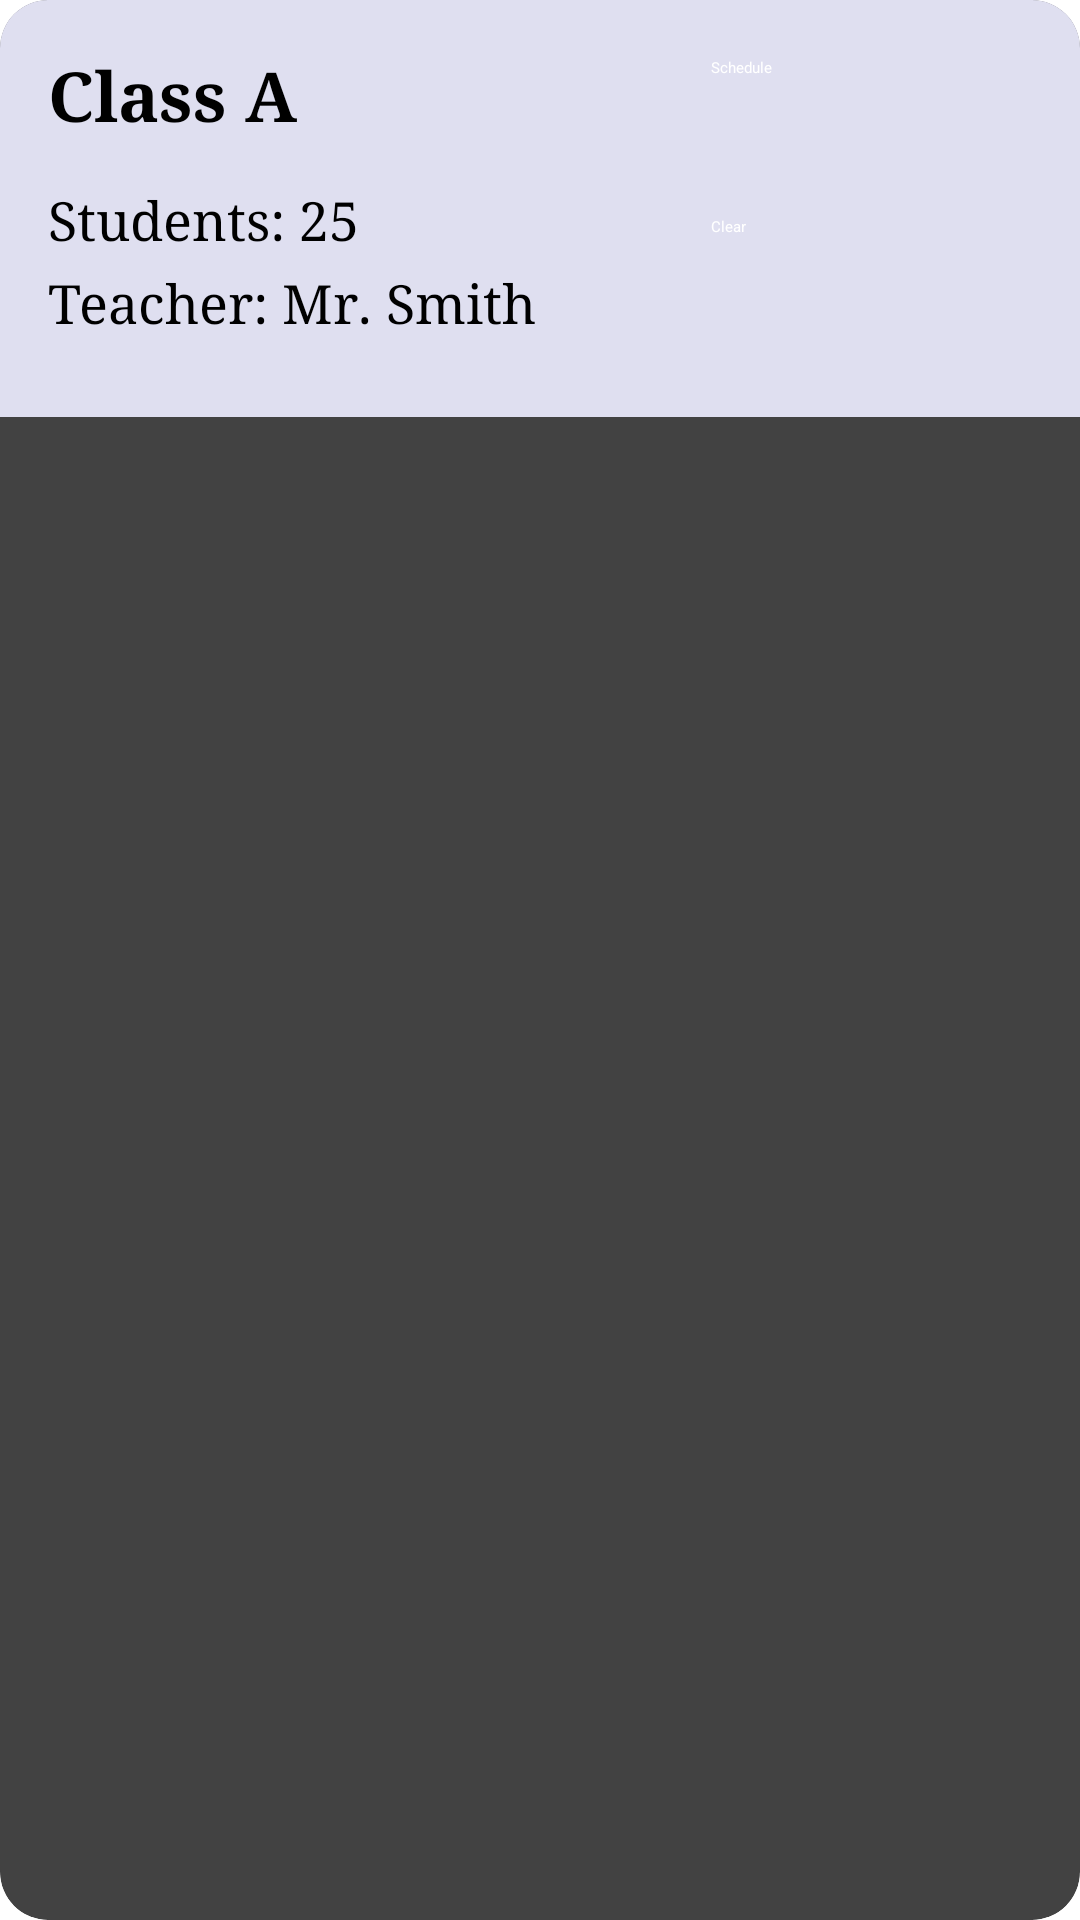

Reconstruct the res/layout file that produces this screen, plus the resources it refers to.
<!-- AndroidManifest.xml: application theme Theme.Project -->
<!-- res/layout/class_card.xml -->
<?xml version="1.0" encoding="utf-8"?>
<androidx.cardview.widget.CardView xmlns:android="http://schemas.android.com/apk/res/android"
    xmlns:card_view="http://schemas.android.com/apk/res-auto"
    android:layout_width="match_parent"
    android:layout_height="wrap_content"
    card_view:cardCornerRadius="16dp"
    card_view:cardElevation="8dp"
    android:layout_margin="8dp">

    <LinearLayout
        android:layout_width="match_parent"
        android:layout_height="wrap_content"
        android:orientation="horizontal"
        android:padding="16dp"
        android:background="#DFDFF0"
        android:baselineAligned="false">

        <LinearLayout
            android:layout_width="0dp"
            android:layout_height="107dp"
            android:layout_weight="1"
            android:orientation="vertical">

            <TextView
                android:id="@+id/className"
                android:layout_width="wrap_content"
                android:layout_height="wrap_content"
                android:layout_marginBottom="10dp"
                android:fontFamily="serif"
                android:text="@string/class_aa"
                android:textColor="@android:color/black"
                android:textSize="23sp"
                android:textStyle="bold" />

            <TextView
                android:id="@+id/numberOfStudents"
                android:layout_width="wrap_content"
                android:layout_height="wrap_content"
                android:layout_marginTop="4dp"
                android:fontFamily="serif"
                android:text="@string/students_25"
                android:textSize="18sp" />

            <TextView
                android:id="@+id/homeTeacher"
                android:layout_width="wrap_content"
                android:layout_height="wrap_content"
                android:layout_marginTop="4dp"
                android:fontFamily="serif"
                android:text="@string/teacher_mr_smith"
                android:textSize="18sp" />
        </LinearLayout>

        
        <LinearLayout
            android:layout_width="wrap_content"
            android:layout_height="match_parent"
            android:orientation="vertical"
            android:gravity="center">

            <Button
                android:id="@+id/btnschedule"
                android:layout_width="107dp"
                android:layout_height="48dp"
                android:text="@string/schedule"
                android:backgroundTint="#1C3557"
                android:textColor="@android:color/white"
                android:layout_marginBottom="5dp"/>

            <Button
                android:id="@+id/btnclear"
                android:layout_width="107dp"
                android:layout_height="48dp"
                android:text="@string/clearr"
                android:backgroundTint="#1C3557"
                android:textColor="@android:color/white"/>
        </LinearLayout>

    </LinearLayout>

</androidx.cardview.widget.CardView>
<!-- resources referenced by this layout -->
<resources>
  <string name="class_aa">Class A</string>
  <string name="clearr">Clear</string>
  <string name="schedule">Schedule</string>
  <string name="students_25">Students: 25</string>
  <string name="teacher_mr_smith">Teacher: Mr. Smith</string>
</resources>
